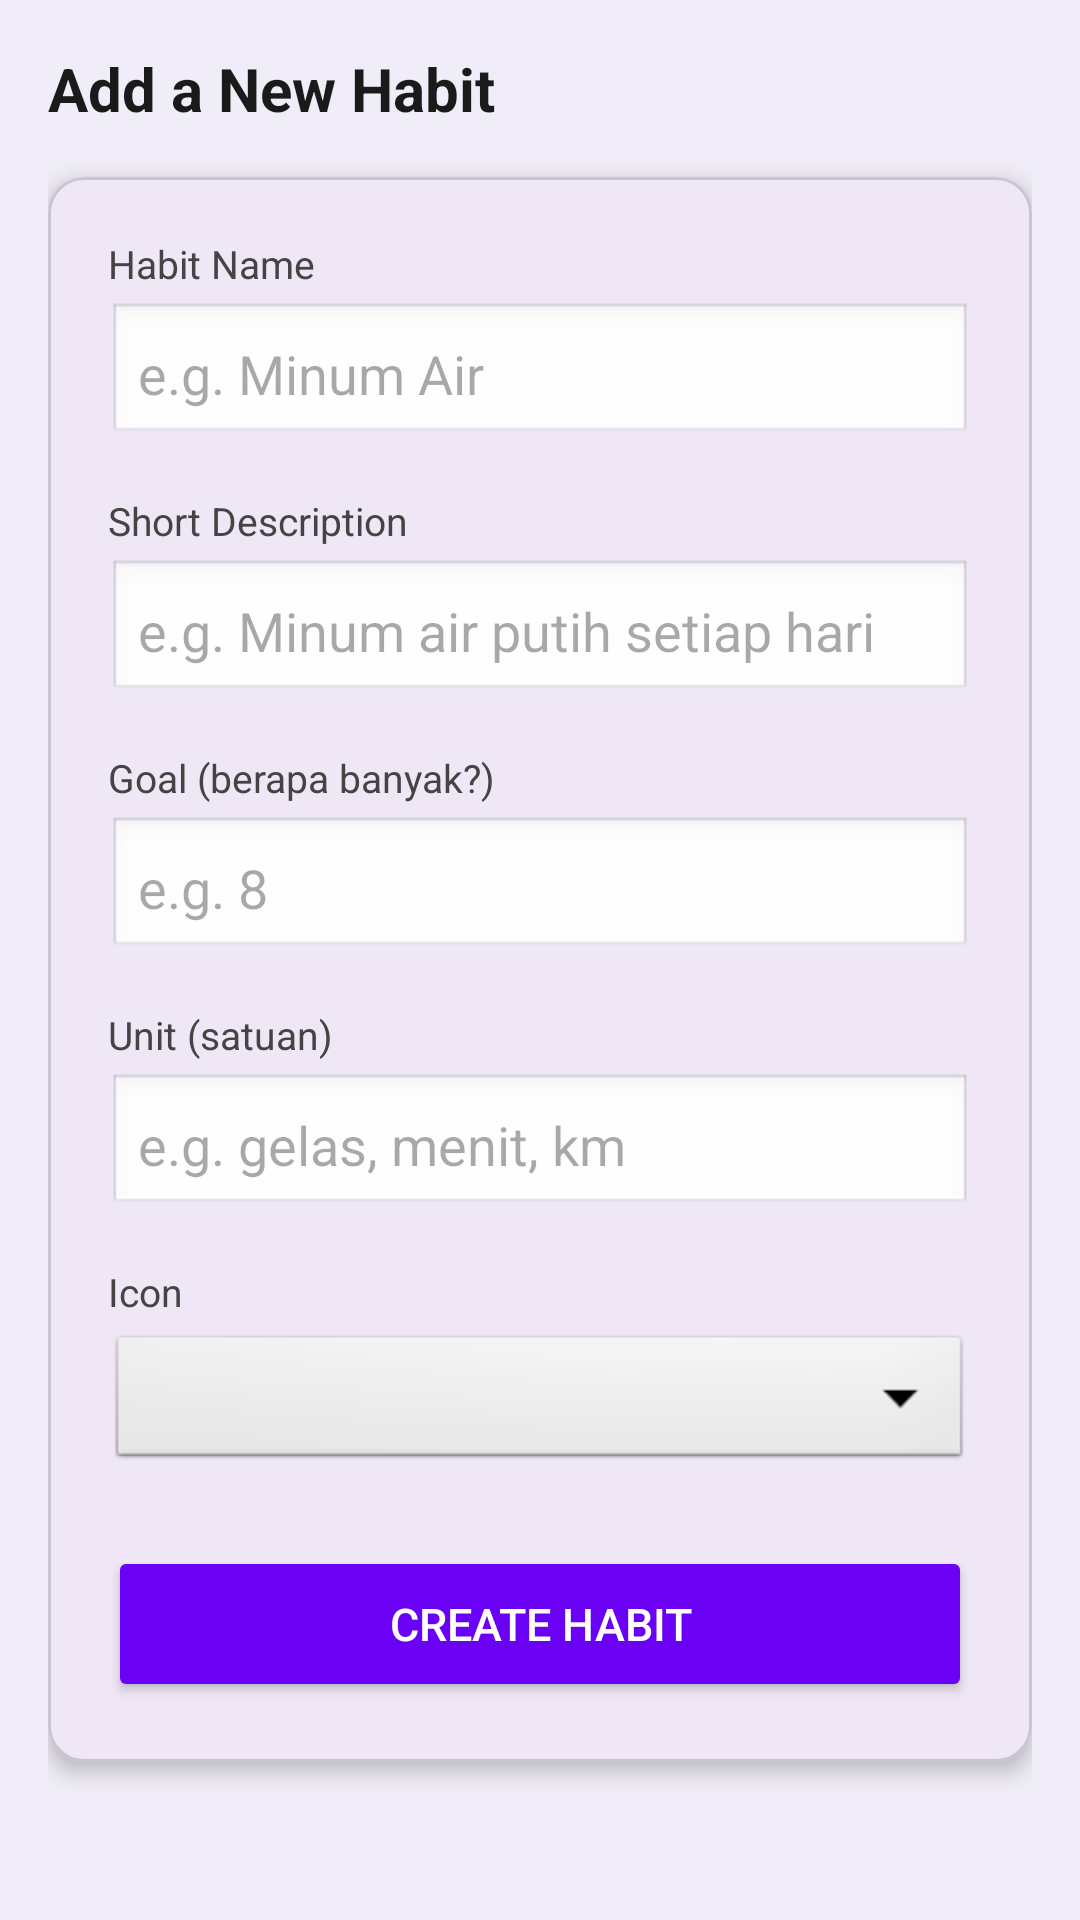

The Android layout XML behind this screen, and the referenced resources:
<!-- AndroidManifest.xml: application theme Theme.HabitAppTracker -->
<!-- res/layout/fragment_create_habit.xml -->
<?xml version="1.0" encoding="utf-8"?>
<ScrollView
    xmlns:android="http://schemas.android.com/apk/res/android"
    xmlns:app="http://schemas.android.com/apk/res-auto"
    android:background="#F0EDF8"
    android:layout_width="match_parent"
    android:layout_height="match_parent"
    android:fillViewport="true">

    <LinearLayout
        android:orientation="vertical"
        android:layout_width="match_parent"
        android:layout_height="wrap_content"
        android:padding="16dp">

        <LinearLayout
            android:orientation="horizontal"
            android:gravity="center_vertical"
            android:layout_marginBottom="16dp"
            android:layout_width="match_parent"
            android:layout_height="wrap_content">

            <TextView
                android:text="Add a New Habit"
                android:textSize="20sp"
                android:textStyle="bold"
                android:textColor="#1A1A1A"
                android:layout_width="wrap_content"
                android:layout_height="wrap_content"/>

        </LinearLayout>

        <com.google.android.material.card.MaterialCardView
            android:layout_width="match_parent"
            android:layout_height="wrap_content"
            app:cardCornerRadius="12dp"
            app:cardElevation="4dp">

            <LinearLayout
                android:orientation="vertical"
                android:padding="20dp"
                android:layout_width="match_parent"
                android:layout_height="wrap_content">

                <TextView
                    android:text="Habit Name"
                    android:textSize="13sp"
                    android:textColor="#444444"
                    android:layout_width="match_parent"
                    android:layout_height="wrap_content"
                    android:layout_marginBottom="4dp"/>

                <EditText
                    android:id="@+id/etName"
                    android:hint="e.g. Minum Air"
                    android:background="@android:drawable/edit_text"
                    android:padding="10dp"
                    android:layout_width="match_parent"
                    android:layout_height="wrap_content"
                    android:layout_marginBottom="16dp"/>

                <TextView
                    android:text="Short Description"
                    android:textSize="13sp"
                    android:textColor="#444444"
                    android:layout_width="match_parent"
                    android:layout_height="wrap_content"
                    android:layout_marginBottom="4dp"/>

                <EditText
                    android:id="@+id/etDesc"
                    android:hint="e.g. Minum air putih setiap hari"
                    android:background="@android:drawable/edit_text"
                    android:padding="10dp"
                    android:layout_width="match_parent"
                    android:layout_height="wrap_content"
                    android:layout_marginBottom="16dp"/>

                <TextView
                    android:text="Goal (berapa banyak?)"
                    android:textSize="13sp"
                    android:textColor="#444444"
                    android:layout_width="match_parent"
                    android:layout_height="wrap_content"
                    android:layout_marginBottom="4dp"/>

                <EditText
                    android:id="@+id/etGoal"
                    android:hint="e.g. 8"
                    android:inputType="number"
                    android:background="@android:drawable/edit_text"
                    android:padding="10dp"
                    android:layout_width="match_parent"
                    android:layout_height="wrap_content"
                    android:layout_marginBottom="16dp"/>

                <TextView
                    android:text="Unit (satuan)"
                    android:textSize="13sp"
                    android:textColor="#444444"
                    android:layout_width="match_parent"
                    android:layout_height="wrap_content"
                    android:layout_marginBottom="4dp"/>

                <EditText
                    android:id="@+id/etUnit"
                    android:hint="e.g. gelas, menit, km"
                    android:background="@android:drawable/edit_text"
                    android:padding="10dp"
                    android:layout_width="match_parent"
                    android:layout_height="wrap_content"
                    android:layout_marginBottom="16dp"/>

                <TextView
                    android:text="Icon"
                    android:textSize="13sp"
                    android:textColor="#444444"
                    android:layout_width="match_parent"
                    android:layout_height="wrap_content"
                    android:layout_marginBottom="4dp"/>

                <Spinner
                    android:id="@+id/spIcon"
                    android:layout_marginBottom="24dp"
                    android:layout_width="match_parent"
                    android:layout_height="48dp"
                    android:background="@android:drawable/btn_dropdown"/>

                <Button
                    android:id="@+id/btnSave"
                    android:text="Create Habit"
                    android:textColor="#FFFFFF"
                    android:backgroundTint="#6A00F4"
                    android:layout_width="match_parent"
                    android:layout_height="52dp"
                    android:textSize="15sp"/>

            </LinearLayout>
        </com.google.android.material.card.MaterialCardView>

    </LinearLayout>
</ScrollView>
<!-- resources referenced by this layout -->
<resources>
  <style name="Theme.HabitAppTracker" parent="Base.Theme.HabitAppTracker" />
  <style name="Base.Theme.HabitAppTracker" parent="Theme.Material3.DayNight.NoActionBar">
          
          
      </style>
</resources>
